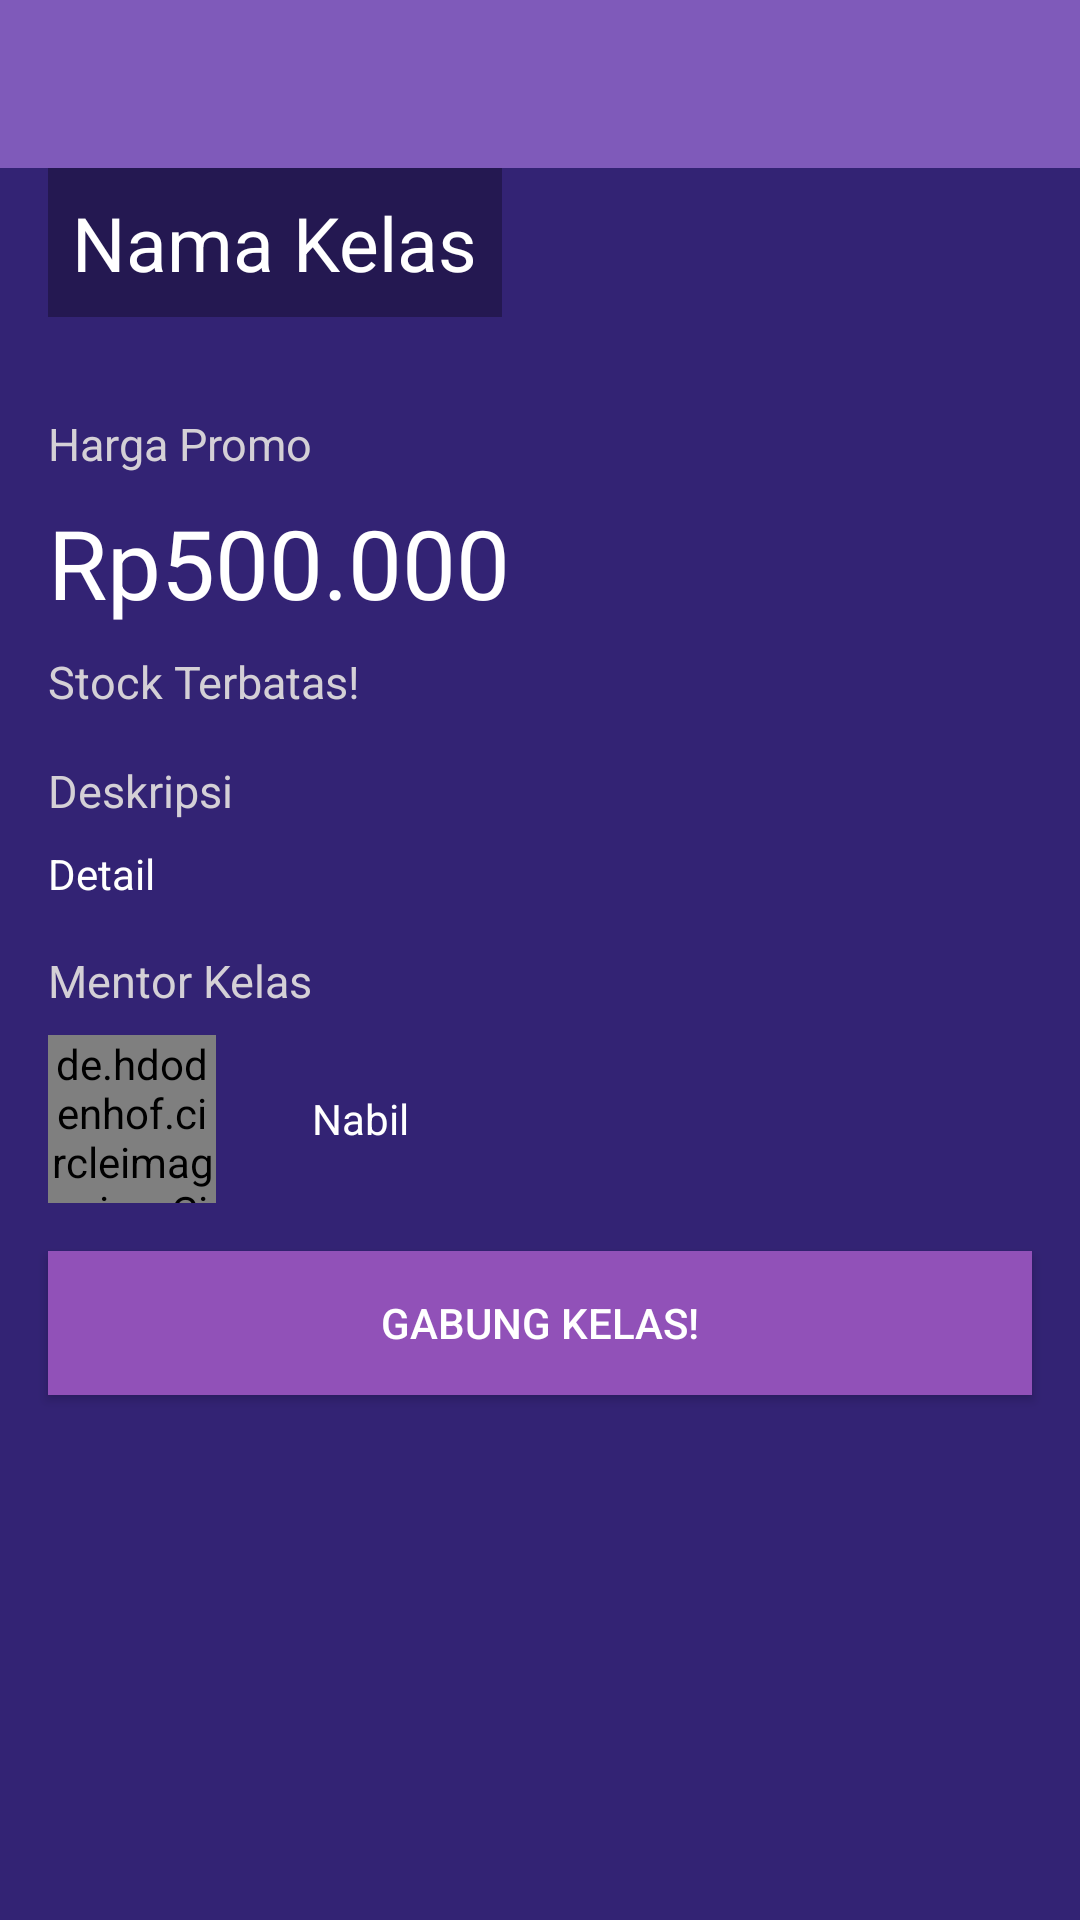

Produce the Android XML layout that renders to this screen, including the resource entries it uses.
<!-- AndroidManifest.xml: application theme AppTheme -->
<!-- res/layout/activity_detail.xml -->
<?xml version="1.0" encoding="utf-8"?>
<RelativeLayout xmlns:android="http://schemas.android.com/apk/res/android"
    xmlns:app="http://schemas.android.com/apk/res-auto"
    xmlns:tools="http://schemas.android.com/tools"
    android:layout_width="match_parent"
    android:layout_height="match_parent"
    tools:context=".DetailActivity">
    <androidx.appcompat.widget.Toolbar
        android:id="@+id/toolbar"
        android:theme="@style/ToolbarTheme"
        android:layout_width="match_parent"
        android:layout_height="wrap_content"
        app:titleTextColor="@color/colorWhite"
        android:background="@color/colorPrimary"/>

    <ScrollView
        android:layout_marginTop="56dp"
        android:id="@+id/activity_main"
        android:layout_width="match_parent"
        android:layout_height="match_parent"
        android:background="@color/colorAccent">

        <LinearLayout
            android:layout_width="match_parent"
            android:layout_height="wrap_content"
            android:orientation="vertical">
            <FrameLayout
                android:layout_width="match_parent"
                android:layout_height="wrap_content">
                <ImageView
                    android:id="@+id/img_photo"
                    android:layout_width="match_parent"
                    android:layout_height="wrap_content"
                    android:adjustViewBounds="true"
                    android:scaleType="fitXY"
                    tools:src="@android:color/darker_gray" />
                <TextView
                    android:id="@+id/tv_name"
                    style="@style/TextContent.Medium.White"
                    android:textSize="25sp"
                    android:layout_width="wrap_content"
                    android:layout_height="wrap_content"
                    android:layout_gravity="bottom"
                    android:layout_marginLeft="16dp"
                    android:layout_marginBottom="16dp"
                    android:background="#4D000000"
                    android:drawableLeft="@drawable/ic_book_white_40dp"
                    android:drawablePadding="4dp"
                    android:gravity="center_vertical"
                    android:padding="8dp"
                    android:text="@string/heroes_name"
                    android:textAppearance="@style/TextAppearance.AppCompat.Small" />
            </FrameLayout>
            <TextView
                android:textSize="15sp"
                style="@style/TextContent.Subtitle"
                android:layout_width="match_parent"
                android:layout_height="wrap_content"
                android:text="@string/harga"
                android:layout_marginLeft="16dp"
                android:layout_marginRight="16dp"
                android:layout_marginTop="16dp"
                android:layout_marginBottom="8dp"/>

            <TextView
                android:id="@+id/tv_harga"
                style="@style/TextContent.White"
                android:layout_width="match_parent"
                android:layout_height="wrap_content"
                android:layout_marginLeft="16dp"
                android:layout_marginRight="16dp"
                android:layout_marginBottom="8dp"
                android:text="@string/_500rb"
                android:textColor="@color/colorWhite"
                android:textSize="32sp" />

            <TextView
                android:textSize="15sp"
                style="@style/TextContent.Subtitle"
                android:layout_width="match_parent"
                android:layout_height="wrap_content"
                android:text="@string/stock"
                android:layout_marginLeft="16dp"
                android:layout_marginRight="16dp"
                android:layout_marginBottom="16dp"/>

            <TextView
                android:textSize="15sp"
                style="@style/TextContent.Subtitle"
                android:layout_width="match_parent"
                android:layout_height="wrap_content"
                android:text="@string/deskripsi"
                android:layout_marginLeft="16dp"
                android:layout_marginRight="16dp"
                android:layout_marginBottom="8dp"/>
            <TextView
                android:id="@+id/tv_detail"
                style="@style/TextContent"
                android:text="@string/detail"
                android:layout_marginBottom="16dp"
                android:lineSpacingMultiplier="1"
                android:textColor="@android:color/white"/>














































            <TextView
                android:textSize="15sp"
                style="@style/TextContent.Subtitle"
                android:layout_width="match_parent"
                android:layout_height="wrap_content"
                android:text="@string/pemilik"
                android:layout_marginLeft="16dp"
                android:layout_marginRight="16dp"
                android:layout_marginBottom="8dp"/>
            <RelativeLayout
                android:layout_width="match_parent"
                android:layout_height="wrap_content"
                android:layout_marginLeft="16dp"
                android:layout_marginRight="16dp"
                android:layout_marginBottom="16dp">
                <de.hdodenhof.circleimageview.CircleImageView
                    android:layout_width="56dp"
                    android:layout_height="56dp"
                    android:src="@drawable/nabil"
                    android:layout_centerVertical="true"
                    android:id="@+id/profile_image"
                    android:layout_marginRight="16dp"/>
                <TextView
                    style="@style/TextContent"
                    android:layout_toRightOf="@id/profile_image"
                    android:text="@string/nabil"
                    android:textColor="@android:color/white"
                    android:layout_centerVertical="true"/>
            </RelativeLayout>
            <Button
                android:background="@color/colorPrimaryDark"
                android:id="@+id/btnGabung"
                style="@style/ButtonGeneral"
                android:text="@string/gbng" />
        </LinearLayout>
    </ScrollView>
</RelativeLayout>
<!-- resources referenced by this layout -->
<resources>
  <color name="colorAccent">#332374</color>
  <color name="colorPrimary">#7f5aba</color>
  <color name="colorPrimaryDark">#9151b8</color>
  <color name="colorWhite">#fff</color>
  <!-- drawable nabil: jpg bitmap (drawable, 485896 bytes) -->
  <string name="_500rb">Rp500.000</string>
  <string name="battery">Battery</string>
  <string name="content_specs_battery">2,770 mAh battery\n
      Standby time (LTE): up to 19 days\n
      Talk time (3g/WCDMA): up to 26 hours\n
      Internet use time (Wi-Fi): up to 13 hours\n
      Internet use time (LTE): up to 13 hours\n
      Video playback: up to 13 hours\n
      Audio playback (via headset): up to 110 hours\n
      Fast charging: up to 7 hours of use from only 15 minutes of charging</string>
  <string name="content_specs_display">5.0 inches\n
      FHD AMOLED at 441ppi\n
      2.5D Corning® Gorilla® Glass 4</string>
  <string name="content_specs_size">5.6 x 2.7 x 0.2 ~ 0.3 inches 143.8 x 69.5 x 7.3 ~ 8.5 mm</string>
  <string name="deskripsi">Deskripsi</string>
  <string name="detail">Detail</string>
  <string name="display">Display</string>
  <string name="gbng">Gabung Kelas!</string>
  <string name="harga">Harga Promo</string>
  <string name="heroes_name">Nama Kelas</string>
  <string name="nabil">Nabil</string>
  <string name="pemilik">Mentor Kelas</string>
  <string name="size">Size</string>
  <string name="stock">Stock Terbatas!</string>
  <style name="ButtonGeneral" parent="@style/Widget.AppCompat.Button.Colored">
          <item name="android:layout_width">match_parent</item>
          <item name="android:layout_height">wrap_content</item>
          <item name="android:layout_marginRight">16dp</item>
          <item name="android:layout_marginLeft">16dp</item>
          <item name="android:layout_marginBottom">16dp</item>
      </style>
  <style name="TextContent" parent="@style/TextAppearance.AppCompat">
          <item name="android:layout_width">wrap_content</item>
          <item name="android:layout_height">wrap_content</item>
          <item name="android:layout_marginLeft">16dp</item>
          <item name="android:layout_marginRight">16dp</item>
      </style>
  <style name="TextContent.Medium.White">
          <item name="android:textColor">@android:color/white</item>
      </style>
  <style name="TextContent.Subtitle">
          <item name="android:textColor">@color/colorSubTitle</item>
          <item name="android:textSize">12sp</item>
      </style>
  <style name="TextContent.White">
          <item name="android:textColor">@android:color/white</item>
      </style>
  <style name="TextSpec.Field">
          <item name="android:layout_width">wrap_content</item>
          <item name="android:layout_height">wrap_content</item>
          <item name="android:layout_marginRight">16dp</item>
          <item name="android:textColor">@color/colorSubTitle</item>
      </style>
  <style name="TextSpec.Value">
          <item name="android:layout_width">match_parent</item>
          <item name="android:layout_height">wrap_content</item>
          <item name="android:layout_weight">1</item>
          <item name="android:textColor">@android:color/black</item>
      </style>
  <style name="ToolbarTheme" parent="ThemeOverlay.AppCompat.Light">
          <item name="android:layout_marginLeft">10dp</item>
          <item name="android:textSize">18sp</item>
  
      </style>
  <style name="AppTheme" parent="Theme.AppCompat.Light.NoActionBar">
          
          <item name="colorPrimary">@color/colorPrimary</item>
          <item name="colorPrimaryDark">@color/colorPrimaryDark</item>
          <item name="colorAccent">@color/colorAccent</item>
      </style>
  <color name="colorSubTitle">#d4d0d6</color>
</resources>
